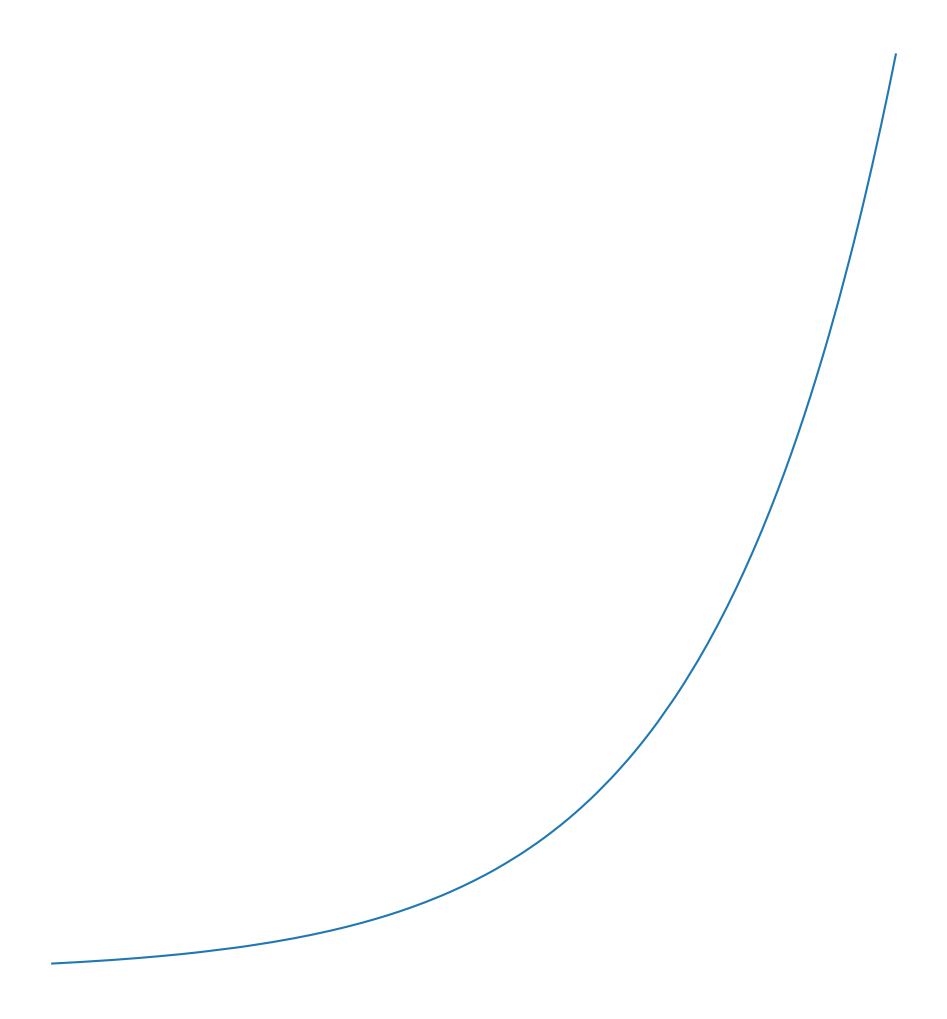

Here is the Python script that generated this plot:
import re
import os
import numpy as np
import matplotlib.pyplot as plt

import math

N = 464
priceTicks = []
print('"""')
print()
print("""The following are our decimal price ticks from 1,000 to just under 10,000. The curve continues
indefinitely. To get higher (or lower) ranges, just multiply each tick by a power of 10.
This curve is exponential but approximated to 4-digit precision. priceTicks are 
approximately 0.5 percent apart at all scales.
""")

for i in range(N):
    x = 10 ** (i / N)
    n = int(x * 1000 + 0.5)
    priceTicks.append(n)
    print(n," ", end='')
    if (i + 1) % 16 == 0:
        print()
   
print("""
The last two digits of each of the following ratios show how close we are to 0.5 percent steps.
We are ranging from 0.43 percent to 0.57 percent. The tradeoff is that we get a simple representation
that fits in 928 bytes (29 uint32 words) instead of a more precise curve that would take more space,
and we also get human readable 4-digit decimal price ticks without any dust.
""")

for i in range(N):
    priceTicks.append(priceTicks[i]*10) # we're goint to plot the curve over two decades later
    print(priceTicks[i]*10)

for i in range(N):
    print(int(priceTicks[i+1]*10000/priceTicks[i]), end=' ')
    if (i + 1) % 16 == 0:
        print()

print()
print("""Here is the solidity hex string encoding of our 464 uint16 mantissas from the decimal price
ticks. This will be stored in the smart contract as a constant byte array.

bytes internal constant MANT =
""", end='')

print('    hex"', end='')
for i in range(N):
    print(format(priceTicks[i], "04x"), end='')
    if (i + 1) % 16 == 0 and i != N - 1:
        print('"')
        print('    hex"', end='')
print('"')

print()

print("The following are the hex strings for powers of ten from 1e13 through 1e22, our supported price range.")
print()
for i in range(13, 23):  # 1e13 through 1e22
    value = int(10**i)
    hex_string = format(value, '064x')
    print(f'hex"{hex_string}"  // 1e{i}')
print()
print('"""')

# This program generates the following output:

"""

The following are our decimal price ticks from 1,000 to just under 10,000. The curve continues
indefinitely. To get higher (or lower) ranges, just multiply each tick by a power of 10.
This curve is exponential but approximated to 4-digit precision. priceTicks are
approximately 0.5 percent apart at all scales.

1000  1005  1010  1015  1020  1025  1030  1035  1040  1046  1051  1056  1061  1067  1072  1077
1083  1088  1093  1099  1104  1110  1115  1121  1126  1132  1138  1143  1149  1155  1161  1166
1172  1178  1184  1190  1196  1202  1208  1214  1220  1226  1232  1238  1244  1250  1256  1263
1269  1275  1282  1288  1294  1301  1307  1314  1320  1327  1334  1340  1347  1354  1360  1367
1374  1381  1388  1394  1401  1408  1415  1422  1429  1437  1444  1451  1458  1465  1473  1480
1487  1495  1502  1510  1517  1525  1532  1540  1548  1555  1563  1571  1579  1586  1594  1602
1610  1618  1626  1634  1643  1651  1659  1667  1675  1684  1692  1701  1709  1718  1726  1735
1743  1752  1761  1769  1778  1787  1796  1805  1814  1823  1832  1841  1850  1860  1869  1878
1887  1897  1906  1916  1925  1935  1944  1954  1964  1974  1983  1993  2003  2013  2023  2033
2043  2054  2064  2074  2084  2095  2105  2116  2126  2137  2147  2158  2169  2180  2190  2201
2212  2223  2234  2245  2257  2268  2279  2290  2302  2313  2325  2336  2348  2360  2371  2383
2395  2407  2419  2431  2443  2455  2467  2480  2492  2504  2517  2529  2542  2555  2567  2580
2593  2606  2619  2632  2645  2658  2671  2685  2698  2711  2725  2738  2752  2766  2779  2793
2807  2821  2835  2849  2863  2878  2892  2906  2921  2935  2950  2965  2979  2994  3009  3024
3039  3054  3070  3085  3100  3116  3131  3147  3162  3178  3194  3210  3226  3242  3258  3274
3290  3307  3323  3340  3356  3373  3390  3407  3424  3441  3458  3475  3492  3510  3527  3545
3562  3580  3598  3616  3634  3652  3670  3688  3707  3725  3743  3762  3781  3800  3819  3838
3857  3876  3895  3914  3934  3954  3973  3993  4013  4033  4053  4073  4093  4114  4134  4155
4175  4196  4217  4238  4259  4280  4302  4323  4344  4366  4388  4410  4432  4454  4476  4498
4520  4543  4565  4588  4611  4634  4657  4680  4703  4727  4750  4774  4798  4822  4846  4870
4894  4918  4943  4967  4992  5017  5042  5067  5092  5117  5143  5168  5194  5220  5246  5272
5298  5325  5351  5378  5405  5431  5458  5486  5513  5540  5568  5596  5623  5651  5680  5708
5736  5765  5793  5822  5851  5880  5910  5939  5968  5998  6028  6058  6088  6118  6149  6179
6210  6241  6272  6303  6335  6366  6398  6430  6462  6494  6526  6559  6591  6624  6657  6690
6723  6757  6790  6824  6858  6892  6927  6961  6996  7030  7065  7101  7136  7171  7207  7243
7279  7315  7352  7388  7425  7462  7499  7536  7574  7611  7649  7687  7726  7764  7803  7841
7880  7920  7959  7999  8038  8078  8119  8159  8200  8240  8281  8323  8364  8406  8447  8489
8532  8574  8617  8660  8703  8746  8790  8833  8877  8921  8966  9010  9055  9100  9145  9191
9237  9283  9329  9375  9422  9469  9516  9563  9611  9659  9707  9755  9803  9852  9901  9950

The last two digits of each of the following ratios show how close we are to 0.5 percent steps.
We are ranging from 0.43 percent to 0.57 percent. The tradeoff is that we get a simple representation
that fits in 928 bytes (29 uint32 words) instead of a more precise curve that would take more space,
and we also get human readable 4-digit decimal price ticks without any dust.

10050 10049 10049 10049 10049 10048 10048 10048 10057 10047 10047 10047 10056 10046 10046 10055
10046 10045 10054 10045 10054 10045 10053 10044 10053 10053 10043 10052 10052 10051 10043 10051
10051 10050 10050 10050 10050 10049 10049 10049 10049 10048 10048 10048 10048 10048 10055 10047
10047 10054 10046 10046 10054 10046 10053 10045 10053 10052 10044 10052 10051 10044 10051 10051
10050 10050 10043 10050 10049 10049 10049 10049 10055 10048 10048 10048 10048 10054 10047 10047
10053 10046 10053 10046 10052 10045 10052 10051 10045 10051 10051 10050 10044 10050 10050 10049
10049 10049 10049 10055 10048 10048 10048 10047 10053 10047 10053 10047 10052 10046 10052 10046
10051 10051 10045 10050 10050 10050 10050 10049 10049 10049 10049 10048 10054 10048 10048 10047
10052 10047 10052 10046 10051 10046 10051 10051 10050 10045 10050 10050 10049 10049 10049 10049
10053 10048 10048 10048 10052 10047 10052 10047 10051 10046 10051 10050 10050 10045 10050 10049
10049 10049 10049 10053 10048 10048 10048 10052 10047 10051 10047 10051 10051 10046 10050 10050
10050 10049 10049 10049 10049 10048 10052 10048 10048 10051 10047 10051 10051 10046 10050 10050
10050 10049 10049 10049 10049 10048 10052 10048 10048 10051 10047 10051 10050 10046 10050 10050
10049 10049 10049 10049 10052 10048 10048 10051 10047 10051 10050 10047 10050 10050 10049 10049
10049 10052 10048 10048 10051 10048 10051 10047 10050 10050 10050 10049 10049 10049 10049 10048
10051 10048 10051 10047 10050 10050 10050 10049 10049 10049 10049 10048 10051 10048 10051 10047
10050 10050 10050 10049 10049 10049 10049 10051 10048 10048 10050 10050 10050 10050 10049 10049
10049 10049 10048 10051 10050 10048 10050 10050 10049 10049 10049 10049 10051 10048 10050 10048
10050 10050 10049 10049 10049 10051 10048 10048 10050 10050 10050 10049 10049 10049 10049 10048
10050 10048 10050 10050 10049 10049 10049 10049 10051 10048 10050 10050 10050 10049 10049 10049
10049 10050 10048 10050 10050 10049 10049 10049 10049 10050 10048 10050 10050 10049 10049 10049
10050 10048 10050 10050 10048 10049 10051 10049 10048 10050 10050 10048 10049 10051 10049 10049
10050 10048 10050 10049 10049 10051 10049 10048 10050 10050 10049 10049 10049 10050 10048 10050
10049 10049 10049 10050 10048 10050 10050 10049 10049 10049 10050 10048 10050 10049 10049 10049
10050 10048 10050 10049 10049 10050 10049 10050 10048 10049 10050 10049 10049 10050 10049 10049
10049 10050 10048 10050 10049 10049 10049 10050 10048 10049 10049 10050 10049 10050 10048 10049
10050 10049 10050 10048 10049 10050 10049 10050 10048 10049 10050 10049 10050 10048 10049 10050
10049 10050 10049 10049 10049 10050 10048 10049 10049 10050 10049 10049 10049 10049 10050 10050
10049 10049 10049 10050 10049 10049 10049 10050 10049 10049 10049 10049 10049 10049 10049 10050

Here is the solidity hex string encoding of our 464 uint16 mantissas from the decimal price
ticks. This will be stored in the smart contract as a constant byte array.

bytes internal constant MANT =
    hex"03e803ed03f203f703fc04010406040b04100416041b04200425042b04300435"
    hex"043b04400445044b04500456045b04610466046c04720477047d04830489048e"
    hex"0494049a04a004a604ac04b204b804be04c404ca04d004d604dc04e204e804ef"
    hex"04f504fb05020508050e0515051b05220528052f0536053c0543054a05500557"
    hex"055e0565056c0572057905800587058e0595059d05a405ab05b205b905c105c8"
    hex"05cf05d705de05e605ed05f505fc0604060c0613061b0623062b0632063a0642"
    hex"064a0652065a0662066b0673067b0683068b0694069c06a506ad06b606be06c7"
    hex"06cf06d806e106e906f206fb0704070d0716071f07280731073a0744074d0756"
    hex"075f07690772077c0785078f079807a207ac07b607bf07c907d307dd07e707f1"
    hex"07fb08060810081a0824082f08390844084e08590863086e08790884088e0899"
    hex"08a408af08ba08c508d108dc08e708f208fe090909150920092c09380943094f"
    hex"095b09670973097f098b099709a309b009bc09c809d509e109ee09fb0a070a14"
    hex"0a210a2e0a3b0a480a550a620a6f0a7d0a8a0a970aa50ab20ac00ace0adb0ae9"
    hex"0af70b050b130b210b2f0b3e0b4c0b5a0b690b770b860b950ba30bb20bc10bd0"
    hex"0bdf0bee0bfe0c0d0c1c0c2c0c3b0c4b0c5a0c6a0c7a0c8a0c9a0caa0cba0cca"
    hex"0cda0ceb0cfb0d0c0d1c0d2d0d3e0d4f0d600d710d820d930da40db60dc70dd9"
    hex"0dea0dfc0e0e0e200e320e440e560e680e7b0e8d0e9f0eb20ec50ed80eeb0efe"
    hex"0f110f240f370f4a0f5e0f720f850f990fad0fc10fd50fe90ffd10121026103b"
    hex"104f10641079108e10a310b810ce10e310f8110e1124113a11501166117c1192"
    hex"11a811bf11d511ec1203121a12311248125f1277128e12a612be12d612ee1306"
    hex"131e1336134f13671380139913b213cb13e413fd14171430144a1464147e1498"
    hex"14b214cd14e71502151d15371552156e158915a415c015dc15f716131630164c"
    hex"1668168516a116be16db16f8171617331750176e178c17aa17c817e618051823"
    hex"184218611880189f18bf18de18fe191e193e195e197e199f19bf19e01a011a22"
    hex"1a431a651a861aa81aca1aec1b0f1b311b541b761b991bbd1be01c031c271c4b"
    hex"1c6f1c931cb81cdc1d011d261d4b1d701d961dbb1de11e071e2e1e541e7b1ea1"
    hex"1ec81ef01f171f3f1f661f8e1fb71fdf200820302059208320ac20d620ff2129"
    hex"2154217e21a921d421ff222a2256228122ad22d923062332235f238c23b923e7"
    hex"241524432471249f24ce24fd252c255b258b25bb25eb261b264b267c26ad26de"

The following are the hex strings for powers of ten from 1e13 through 1e22, our supported price range.

hex"000000000000000000000000000000000000000000000000000009184e72a000"  // 1e13
hex"00000000000000000000000000000000000000000000000000005af3107a4000"  // 1e14
hex"00000000000000000000000000000000000000000000000000038d7ea4c68000"  // 1e15
hex"000000000000000000000000000000000000000000000000002386f26fc10000"  // 1e16
hex"000000000000000000000000000000000000000000000000016345785d8a0000"  // 1e17
hex"0000000000000000000000000000000000000000000000000de0b6b3a7640000"  // 1e18
hex"0000000000000000000000000000000000000000000000008ac7230489e80000"  // 1e19
hex"0000000000000000000000000000000000000000000000056bc75e2d63100000"  // 1e20
hex"00000000000000000000000000000000000000000000003635c9adc5dea00000"  // 1e21
hex"00000000000000000000000000000000000000000000021e19e0c9bab2400000"  // 1e22

"""

# Plot 464x1000 px, no labels
y = np.array(priceTicks, dtype=float)
x = np.arange(len(y))
fig = plt.figure(figsize=(9.28, 10), dpi=10)  # 464 x 1000 px
ax = fig.add_axes([0, 0, 1, 1])
ax.plot(x, y)
ax.set_axis_off()
os.makedirs("assets", exist_ok=True)
out = "assets/PriceCurve.png"
fig.savefig(out, dpi=50)
plt.close(fig)
print("OK: plotted", len(priceTicks), "priceTicks, wrote", out)
